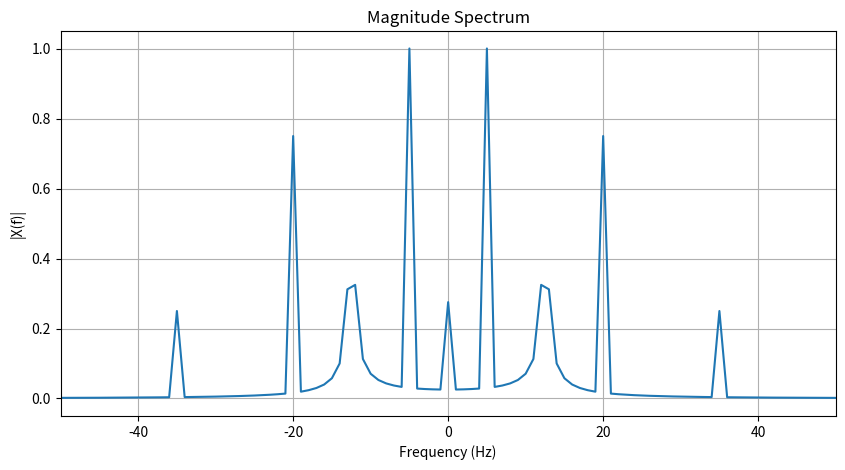

Here is the Python script that generated this plot:
import numpy as np
import matplotlib.pyplot as plt

# Sampling frequency
Fs = 1000

# Time
t = np.arange(0, 1, 1/Fs)

# Given signal
x = (0.25
     + 2*np.sin(2*np.pi*5*t)
     + np.sin(2*np.pi*12.5*t)
     + 1.5*np.sin(2*np.pi*20*t)
     + 0.5*np.sin(2*np.pi*35*t))

# Number of samples
N = len(x)

# DFT using FFT
X = np.fft.fft(x)

# Frequency axis
f = np.fft.fftfreq(N, 1/Fs)

# Shift zero frequency to center
X_shift = np.fft.fftshift(X)
f_shift = np.fft.fftshift(f)

# Magnitude spectrum
magnitude = np.abs(X_shift) / N

# Plot
plt.figure(figsize=(10, 5))
plt.plot(f_shift, magnitude)

plt.title("Magnitude Spectrum")
plt.xlabel("Frequency (Hz)")
plt.ylabel("|X(f)|")
plt.xlim(-50, 50)
plt.grid()

plt.show()
